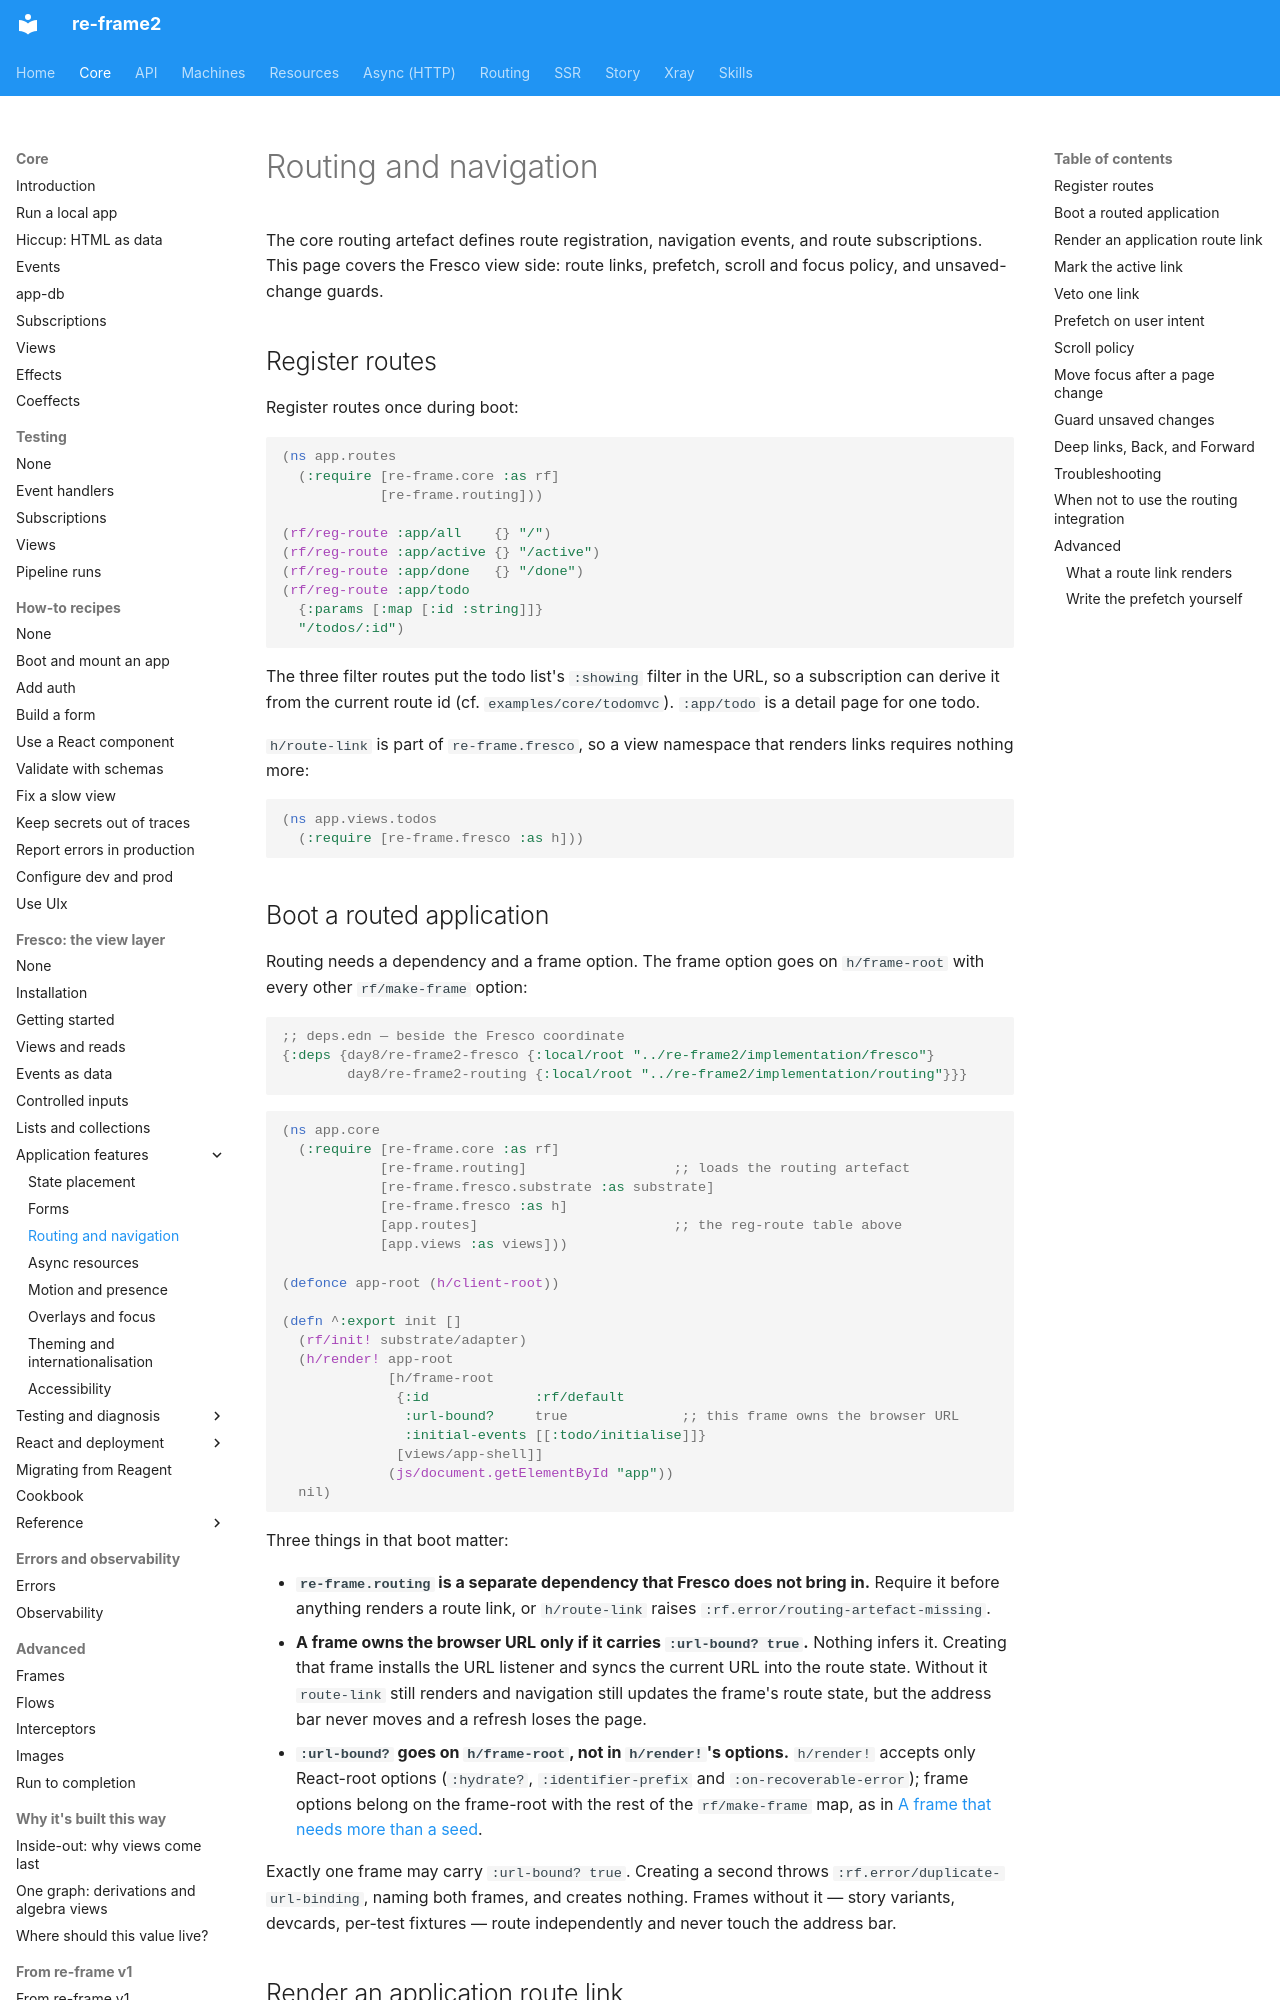

repository: day8/re-frame2 · page: core/fresco/07-routing-and-navigation/index.html · generator: mkdocs

# Routing and navigation

The core routing artefact defines route registration, navigation events, and
route subscriptions. This page covers the Fresco view side: route links,
prefetch, scroll and focus policy, and unsaved-change guards.

## Register routes

Register routes once during boot:

```clojure
(ns app.routes
  (:require [re-frame.core :as rf]
            [re-frame.routing]))

(rf/reg-route :app/all    {} "/")
(rf/reg-route :app/active {} "/active")
(rf/reg-route :app/done   {} "/done")
(rf/reg-route :app/todo
  {:params [:map [:id :string]]}
  "/todos/:id")
```

The three filter routes put the todo list's `:showing` filter in the URL, so a
subscription can derive it from the current route id (cf.
`examples/core/todomvc`). `:app/todo` is a detail page for one todo.

`h/route-link` is part of `re-frame.fresco`, so a view namespace that renders
links requires nothing more:

```clojure
(ns app.views.todos
  (:require [re-frame.fresco :as h]))
```

## Boot a routed application

Routing needs a dependency and a frame option. The frame option goes on
`h/frame-root` with every other `rf/make-frame` option:

```clojure
;; deps.edn — beside the Fresco coordinate
{:deps {day8/re-frame2-fresco {:local/root "../re-frame2/implementation/fresco"}
        day8/re-frame2-routing {:local/root "../re-frame2/implementation/routing"}}}
```

```clojure
(ns app.core
  (:require [re-frame.core :as rf]
            [re-frame.routing]                  ;; loads the routing artefact
            [re-frame.fresco.substrate :as substrate]
            [re-frame.fresco :as h]
            [app.routes]                        ;; the reg-route table above
            [app.views :as views]))

(defonce app-root (h/client-root))

(defn ^:export init []
  (rf/init! substrate/adapter)
  (h/render! app-root
             [h/frame-root
              {:id             :rf/default
               :url-bound?     true              ;; this frame owns the browser URL
               :initial-events [[:todo/initialise]]}
              [views/app-shell]]
             (js/document.getElementById "app"))
  nil)
```

Three things in that boot matter:

- **`re-frame.routing` is a separate dependency that Fresco does not bring in.**
  Require it before anything renders a route link, or `h/route-link` raises
  `:rf.error/routing-artefact-missing`.
- **A frame owns the browser URL only if it carries `:url-bound? true`.**
  Nothing infers it. Creating that frame installs the URL listener and syncs the
  current URL into the route state. Without it `route-link` still renders and
  navigation still updates the frame's route state, but the address bar never
  moves and a refresh loses the page.
- **`:url-bound?` goes on `h/frame-root`, not in `h/render!`'s options.**
  `h/render!` accepts only React-root options (`:hydrate?`, `:identifier-prefix`
  and `:on-recoverable-error`); frame options
  belong on the frame-root with the rest of the `rf/make-frame` map, as in [A
  frame that needs more than a
  seed](00-installation.md#a-frame-that-needs-more-than-a-seed).

Exactly one frame may carry `:url-bound? true`. Creating a second throws
`:rf.error/duplicate-url-binding`, naming both frames, and creates nothing. Frames
without it — story variants, devcards, per-test fixtures — route independently
and never touch the address bar.
